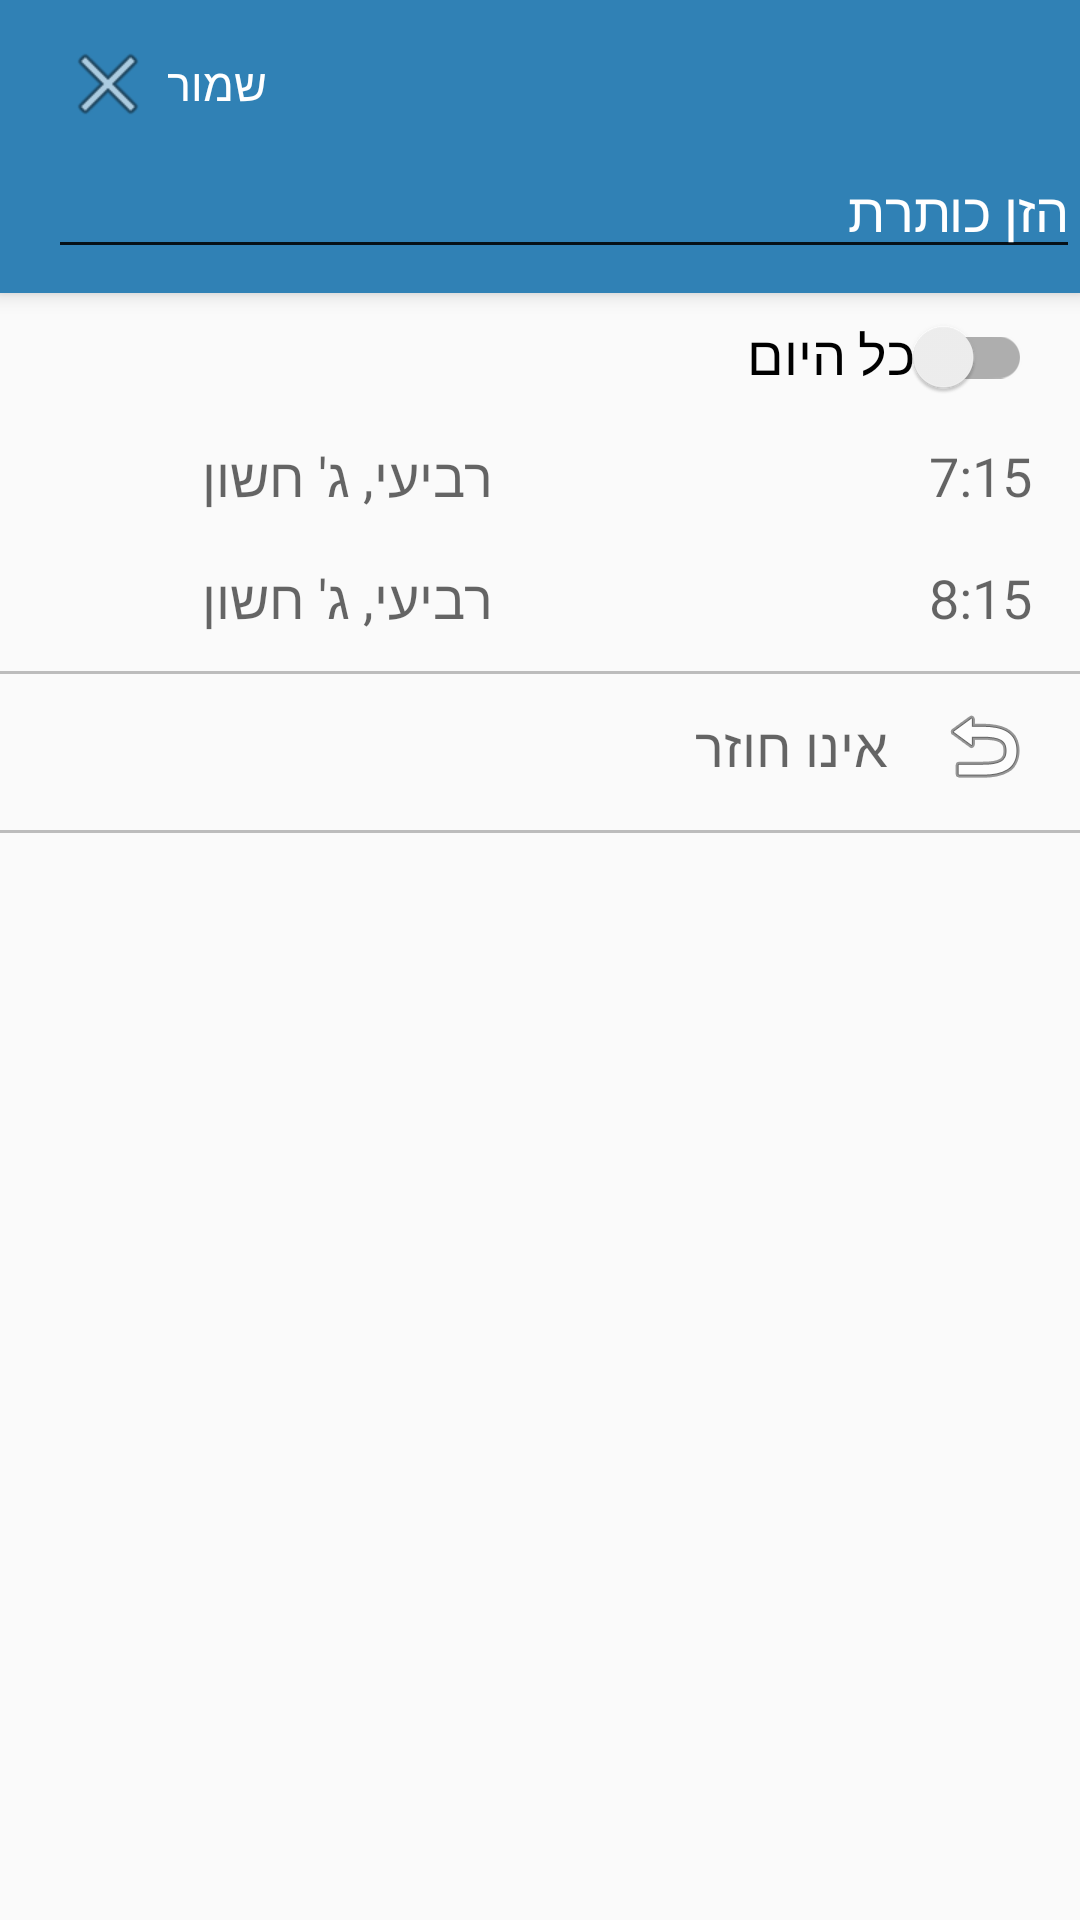

Android layout source for this screen:
<!-- AndroidManifest.xml: application theme AppTheme -->
<!-- res/layout/activity_create_ivri_event.xml -->
<?xml version="1.0" encoding="utf-8"?>
<ScrollView
    xmlns:android="http://schemas.android.com/apk/res/android"
    xmlns:app="http://schemas.android.com/apk/res-auto"
    android:layout_width="match_parent"
    android:layout_height="wrap_content"
    xmlns:tools="http://schemas.android.com/tools">

    <LinearLayout
        android:layout_width="match_parent"
        android:layout_height="wrap_content"
        android:orientation="vertical">

        <android.support.v7.widget.Toolbar
            android:id="@+id/my_toolbar"
            android:layout_width="match_parent"
            android:layout_height="wrap_content"
            android:background="?attr/colorPrimary"
            android:elevation="4dp"
            android:padding="8dp"
            android:theme="@style/ThemeOverlay.AppCompat.ActionBar"
            app:popupTheme="@style/ThemeOverlay.AppCompat.Light">

            <LinearLayout
                android:layout_width="match_parent"
                android:layout_height="wrap_content"
                android:orientation="vertical">

                <LinearLayout
                    android:layout_width="match_parent"
                    android:layout_height="wrap_content"
                    android:gravity="start"
                    android:orientation="horizontal">

                    <ImageView
                        android:id="@+id/header_btn_x"
                        android:layout_width="wrap_content"
                        android:layout_height="wrap_content"
                        android:layout_gravity="center_vertical"
                        android:padding="4dp"
                        android:src="@android:drawable/ic_menu_close_clear_cancel"/>

                    <TextView
                        android:id="@+id/header_btn_save"
                        android:layout_width="0dp"
                        android:layout_height="wrap_content"
                        android:layout_gravity="center_vertical"
                        android:layout_weight="1"
                        android:gravity="end"
                        android:text="שמור"
                        android:textColor="@android:color/white"
                        android:textSize="15sp"/>

                </LinearLayout>

                <EditText
                    android:id="@+id/header_edit_text_event_title"
                    android:layout_width="match_parent"
                    android:layout_height="wrap_content"
                    android:maxLines="1"
                    android:inputType="text"
                    android:imeOptions="actionDone"
                    android:imeActionLabel="Done"
                    android:hint="הזן כותרת"
                    android:src="@android:drawable/ic_menu_close_clear_cancel"
                    android:textColorHint="@android:color/white"/>
            </LinearLayout>

        </android.support.v7.widget.Toolbar>

        <LinearLayout
            android:layout_width="match_parent"
            android:layout_height="wrap_content"
            android:layout_marginLeft="8dp"
            android:layout_marginRight="8dp"
            android:orientation="horizontal">

            <ImageView
                android:layout_width="wrap_content"
                android:layout_height="wrap_content"
                android:layout_margin="8dp"
                android:src="@drawable/ic_dialog_time"/>


            <android.support.v7.widget.SwitchCompat
                android:id="@+id/checkbox_all_day_event"
                style="@style/style_checkbox"
                android:layout_width="match_parent"
                android:layout_height="wrap_content"
                android:text="כל היום"/>
        </LinearLayout>



        <LinearLayout
            android:layout_width="match_parent"
            android:layout_height="wrap_content"
            android:layout_marginLeft="8dp"
            android:layout_marginRight="8dp"
            android:orientation="horizontal">


            <View
                android:layout_width="0dp"
                android:layout_height="1dp"
                android:layout_weight="2"/>

            <TextView
                android:id="@+id/event_start_day"
                android:layout_width="wrap_content"
                android:layout_height="wrap_content"
                android:padding="8dp"
                android:text="רביעי, ג' חשון"
                android:textAppearance="?android:attr/textAppearanceMedium"/>

            <View
                android:layout_width="0dp"
                android:layout_height="1dp"
                android:layout_weight="5"/>


            <TextView
                android:id="@+id/event_start_time"
                android:layout_width="wrap_content"
                android:layout_height="wrap_content"
                android:padding="8dp"
                android:text="7:15"
                android:textAppearance="?android:attr/textAppearanceMedium"/>

        </LinearLayout>


        <LinearLayout
            android:layout_width="match_parent"
            android:layout_height="wrap_content"
            android:layout_marginLeft="8dp"
            android:layout_marginRight="8dp"
            android:orientation="horizontal">

            <View
                android:layout_width="0dp"
                android:layout_height="1dp"
                android:layout_weight="2"/>

            <TextView
                android:id="@+id/event_end_day"
                android:layout_width="wrap_content"
                android:layout_height="wrap_content"
                android:padding="8dp"
                android:text="רביעי, ג' חשון"
                android:textAppearance="?android:attr/textAppearanceMedium"/>

            <View
                android:layout_width="0dp"
                android:layout_height="1dp"
                android:layout_weight="5"/>

            <TextView
                android:id="@+id/event_end_time"
                android:layout_width="wrap_content"
                android:layout_height="wrap_content"
                android:padding="8dp"
                android:text="8:15"
                android:textAppearance="?android:attr/textAppearanceMedium"/>

        </LinearLayout>

        <View
            android:layout_width="match_parent"
            android:layout_height="1dp"
            android:layout_marginTop="4dp"
            android:background="@color/saparate"/>

        


        <LinearLayout
            android:layout_width="match_parent"
            android:layout_height="wrap_content"
            android:layout_marginLeft="8dp"
            android:layout_marginRight="8dp"
            android:layoutDirection="rtl"
            android:orientation="horizontal">

            <ImageView
                android:layout_width="wrap_content"
                android:layout_height="wrap_content"
                android:layout_gravity="center_vertical"
                android:layout_margin="8dp"
                android:src="@android:drawable/ic_menu_revert"/>

            <TextView
                android:id="@+id/event_instances"
                android:layout_width="wrap_content"
                android:layout_height="wrap_content"
                android:layout_gravity="center_vertical"
                android:padding="8dp"
                android:text="אינו חוזר"
                android:layout_marginLeft="8dp"
                android:textAppearance="?android:attr/textAppearanceMedium"/>



        </LinearLayout>

        <LinearLayout
            android:layout_width="match_parent"
            android:layout_height="wrap_content"
            android:layout_marginLeft="8dp"
            android:layout_marginRight="8dp"
            android:layoutDirection="rtl"
            android:orientation="horizontal">


            <TextView
                android:id="@+id/event_count_title"
                android:layout_width="wrap_content"
                android:layout_height="wrap_content"
                android:layout_gravity="center_vertical"
                android:maxLines="1"
                tools:visibility="visible"
                android:visibility="gone"
                android:padding="2dp"
                android:text="חזרות:"
                android:textAppearance="?android:attr/textAppearanceMedium"/>


            <me.angrybyte.numberpicker.view.ActualNumberPicker
                android:id="@+id/countPicker"
                android:layout_width="wrap_content"
                android:layout_height="48dp"
                android:layout_gravity="center_vertical"
                tools:visibility="visible"
                android:visibility="gone"
                app:bar_color="#ddd"
                app:bar_width="1dp"
                app:bars_count="200"
                app:controls_color="@android:color/black"
                app:draw_over_controls="false"
                app:draw_over_text="false"
                app:fast_controls_color="@android:color/darker_gray"
                app:highlight_color="#FFFF3040"
                app:max_value="1000"
                app:min_value="1"
                app:selection_color="#A0FF3040"
                app:show_bars="true"
                app:show_controls="true"
                app:show_fast_controls="true"
                app:show_highlight="true"
                app:show_text="true"
                app:text_color="@android:color/black"
                app:text_size="18sp"
                app:value="50" />




        </LinearLayout>




        <View
            android:layout_width="match_parent"
            android:layout_height="1dp"
            android:layout_marginTop="4dp"
            android:background="@color/saparate"/>


    </LinearLayout>
</ScrollView>
<!-- resources referenced by this layout -->
<resources>
  <color name="saparate">#40000000</color>
  <style name="style_checkbox" parent="Widget.AppCompat.CompoundButton.Switch">
          <item name="android:textSize">18sp</item>
          <item name="android:textColor">@android:color/black</item>
          <item name="android:padding">8dp</item>
          <item name="android:button">@null</item>
          <item name="android:layout_gravity">center_vertical|end</item>
          <item name="android:gravity">start</item>
          
      </style>
  <style name="AppTheme" parent="Theme.AppCompat.Light.NoActionBar">
          
          <item name="colorPrimary">@color/colorPrimary</item>
          <item name="colorPrimaryDark">@color/colorPrimaryDark</item>
          <item name="colorAccent">@color/colorAccent</item>
          <item name="titleTextColor">@android:color/black</item>
          <item name="android:listDivider">@android:color/black</item>
  
      </style>
  <color name="colorPrimary">#3081B5</color>
  <color name="colorPrimaryDark">#303F9F</color>
  <color name="colorAccent">@android:color/holo_red_dark</color>
</resources>
